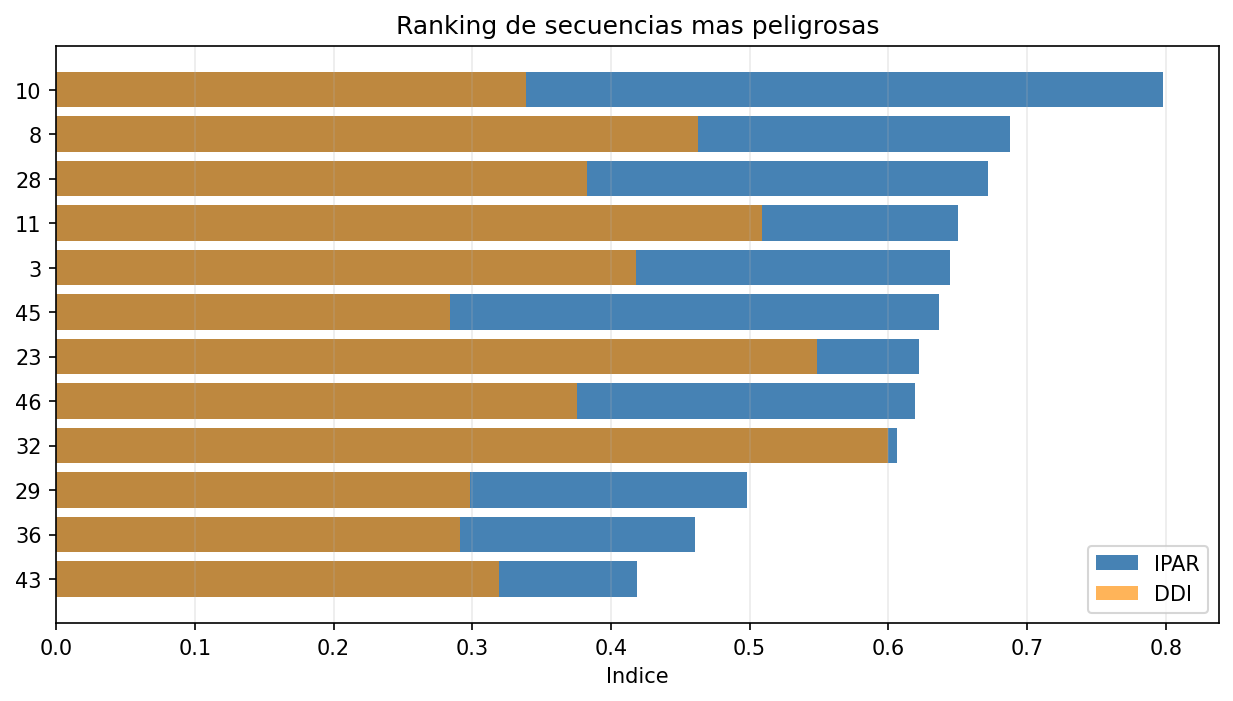

Source data for this figure (header and first rows):
secuencia_rival_id, cluster_trayectoria, indice_peligrosidad_accion, indice_desorganizacion, categoria_peligrosidad_auto, categoria_desorganizacion_auto, tipo_desorganizacion_principal, score_finalizacion, tipo_finalizacion_tiro, tipo_finalizacion_tiro_puerta
10, 0.0, 0.7983, 0.3385, critica, baja, estructura_anchura, 1.0, 1, 1
8, 3.0, 0.6879, 0.4629, critica, media, presion_distancia, 0.335, 1, 0
28, 0.0, 0.6716, 0.3826, muy_alta, baja, presion_distancia, 1.0, 1, 1
11, 0.0, 0.65, 0.5089, muy_alta, alta, pitch_control_rival, 1.0, 1, 1
3, 0.0, 0.6446, 0.4179, muy_alta, media, estructura_anchura, 1.0, 1, 1
45, 0.0, 0.6367, 0.2842, alta, baja, estructura_anchura, 0.3, 0, 0
23, 3.0, 0.6222, 0.5485, alta, alta, pitch_control_rival, 0.307, 1, 0
46, 0.0, 0.6194, 0.3758, alta, baja, pitch_control_rival, 0.3, 0, 0
32, 0.0, 0.6065, 0.6, alta, muy_alta, estructura_anchura, 0.3, 0, 0
29, 3.0, 0.4983, 0.2985, alta, baja, estructura_anchura, 0.1, 0, 0
36, 1.0, 0.4609, 0.291, alta, baja, presion_distancia, 0.1, 0, 0
43, 3.0, 0.4184, 0.3191, alta, baja, presion_distancia, 0.05, 0, 0
20, 0.0, 0.4158, 0.4545, media, media, presion_distancia, 0.1, 0, 0
35, 1.0, 0.4145, 0.443, media, media, presion_distancia, 0.05, 0, 0
2, 2.0, 0.379, 0.3848, media, baja, presion_distancia, 0.1, 0, 0
